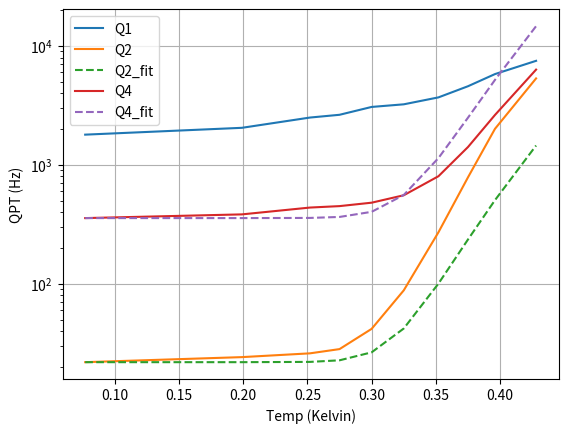

Write Python code to recreate this figure.
"""
PSD for Q1, Q2, Q4 at different temps
"""
import numpy as np
import matplotlib.pyplot as plt
from scipy.constants import *
from scipy.optimize import curve_fit
import copy
# from antennalib import getGamma_pa


def getGamma_pa(T, dfn, f0, Gammabase):
    """
    To calculate the theoretic photon assisted QP poisoning events based on
    the blackbody temperature and transmon's characteristic mode frequency
    :param T: temperature of the blackbody
    :param dfn: noise bandwidth
    :param f0: transmon's characteristic antenna mode frequency
    :return: Gamma_pa, the photon-assisted QP rate
    """
    # Gamma_pa = dfn / (np.exp(h * f0 / (k * T)) - 1)+Gammabase
    Gamma_pa = dfn * np.exp(-h * f0 / (k * T))+Gammabase
    return Gamma_pa

def fitToModel(Temp_QPT):
    """"""
    temp = Temp_QPT[:, 0]
    psd = Temp_QPT[:, 1]
    print('temp=', type(temp))
    # print('psd=', psd)
    # bounds = [(1e9, 100e9, 10), (3e9, 150e9, 1000)]
    params, covariance = curve_fit(getGamma_pa, temp, psd)
    return params

Temp_QPT_Q1 = np.array([
    [0.077, 0.55671], [0.199, 0.48771], [0.252, 0.39973], [0.275, 0.37894],
    [0.300, 0.32547], [0.325, 0.30938], [0.352, 0.27049], [0.375, 0.21793],
    [0.396, 0.17224], [0.428, 0.13323]])

Temp_QPT_Q2 = np.array([
    [0.077, 45.66544], [0.199, 41.41174], [0.252, 38.48387], [0.275, 35.45249],
    [0.300, 23.94614], [0.325, 11.36017], [0.352, 3.68751], [0.375, 1.27172],
    [0.396, 0.49732], [0.428, 0.18732]])

Temp_QPT_Q4 = np.array([
    [0.077, 2.80274], [0.199, 2.60836], [0.252, 2.28515], [0.275, 2.22227],
    [0.300, 2.07946], [0.325, 1.80078], [0.352, 1.24584], [0.375, 0.70726],
    [0.396, 0.38023], [0.428, 0.15798]])

Data_list = [Temp_QPT_Q1, Temp_QPT_Q2, Temp_QPT_Q4]
for d in Data_list:
    d[:, 1] = 1000/d[:, 1]

# params_Q2 = fitToModel(Temp_QPT_Q2)
# print('params_Q2=', params_Q2)
# pa_Q2 = getGamma_pa(Temp_QPT_Q2[:, 0], *params_Q2)

# pa_Q1 = getGamma_pa(Temp_QPT_Q1[:, 0], dfn=10000e9, f0=200e9, Gammabase=Temp_QPT_Q1[0][1])
pa_Q2 = getGamma_pa(Temp_QPT_Q2[:, 0], dfn=1e9, f0=120e9, Gammabase=Temp_QPT_Q2[0][1])
pa_Q4 = getGamma_pa(Temp_QPT_Q4[:, 0], dfn=10e9, f0=120e9, Gammabase=Temp_QPT_Q4[0][1])



# plt.plot(1.0/Temp_QPT_Q1[:, 0], np.log(Temp_QPT_Q1[:, 1]), label='Q1')
# plt.plot(1.0/Temp_QPT_Q2[:, 0], np.log(Temp_QPT_Q2[:, 1]), label='Q2')
# plt.plot(1.0/Temp_QPT_Q4[:, 0], np.log(Temp_QPT_Q4[:, 1]), label='Q4')
# plt.xlabel('1/Temp (Kelvin)')
# plt.ylabel('Ln(QPT (Hz))')
# plt.grid()
# plt.legend()
# plt.draw()
# plt.show()
plt.plot(Temp_QPT_Q1[:, 0], Temp_QPT_Q1[:, 1], label='Q1')
# plt.plot(Temp_QPT_Q1[:, 0], pa_Q1, '--', label='Q1_fit')
plt.plot(Temp_QPT_Q2[:, 0], Temp_QPT_Q2[:, 1], label='Q2')
plt.plot(Temp_QPT_Q2[:, 0], pa_Q2, '--', label='Q2_fit')
plt.plot(Temp_QPT_Q4[:, 0], Temp_QPT_Q4[:, 1], label='Q4')
plt.plot(Temp_QPT_Q4[:, 0], pa_Q4, '--', label='Q4_fit')
plt.xlabel('Temp (Kelvin)')
plt.ylabel('QPT (Hz)')
plt.yscale('log')
plt.grid()
plt.legend()
plt.draw()
plt.show()

### the added part from Q3
# Extract the added channel
# Q1_added = copy.deepcopy(Temp_QPT_Q1)
# Q2_added = copy.deepcopy(Temp_QPT_Q2)
# Q4_added = copy.deepcopy(Temp_QPT_Q4)
# #
# Data_Added_list = [Q1_added, Q2_added, Q4_added]
# for d in Data_Added_list:
#     d[:, 1] = d[:, 1] - d[0][1]
# #
# # # print('Q2_20us_added=', Q2_20us_added)
# #
# # plt.figure()
# # plt.plot(Q1_added[1:, 0], Q1_added[1:, 1], label='Q1_added')
# # plt.plot(Q2_added[1:, 0], Q2_added[1:, 1], label='Q2_added')
# # plt.plot(Q4_added[1:, 0], Q4_added[1:, 1], label='Q4_added')
# # plt.xlabel('Temp (Kelvin)')
# # plt.ylabel('QPT (Hz)')
# # plt.yscale('log')
# # plt.grid()
# # plt.legend()
# # plt.show()
#
# plt.plot(1.0/Q1_added[1:, 0], np.log(Q1_added[1:, 0]), label='Q1')
# plt.xlabel('1/Temp (Kelvin)')
# plt.ylabel('Ln(QPT (Hz))')
# plt.grid()
# plt.legend()
# # plt.draw()
# plt.show()

